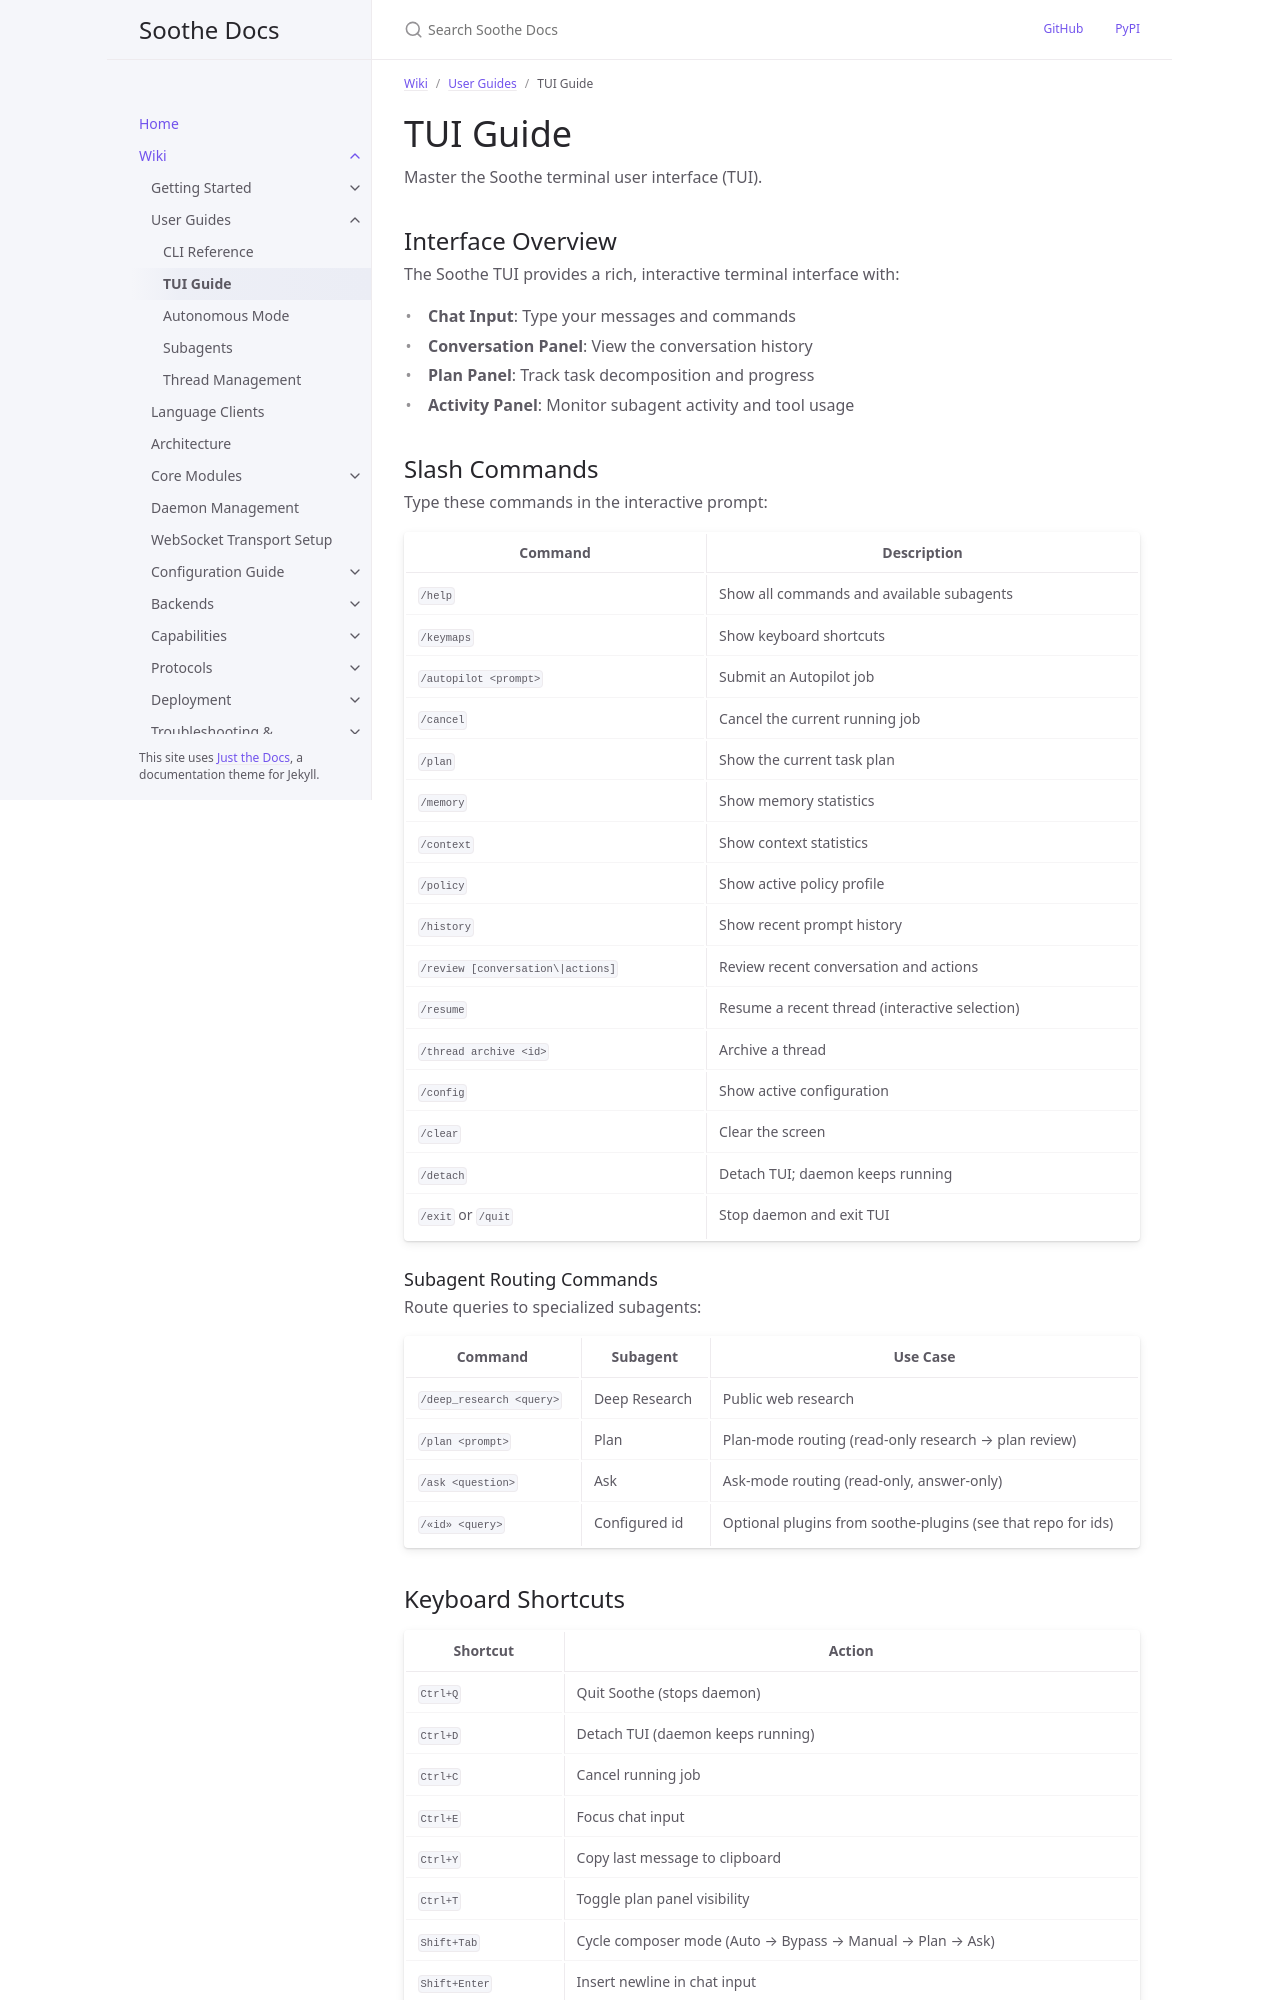

repository: mirasoth/soothe · page: wiki/tui-guide.html · generator: jekyll

---
title: TUI Guide
parent: User Guides
nav_order: 2
description: >-
  Terminal user interface walkthrough — slash commands, panels, shortcuts.
---

# TUI Guide

Master the Soothe terminal user interface (TUI).

## Interface Overview

The Soothe TUI provides a rich, interactive terminal interface with:
- **Chat Input**: Type your messages and commands
- **Conversation Panel**: View the conversation history
- **Plan Panel**: Track task decomposition and progress
- **Activity Panel**: Monitor subagent activity and tool usage

## Slash Commands

Type these commands in the interactive prompt:

| Command | Description |
|---------|-------------|
| `/help` | Show all commands and available subagents |
| `/keymaps` | Show keyboard shortcuts |
| `/autopilot <prompt>` | Submit an Autopilot job |
| `/cancel` | Cancel the current running job |
| `/plan` | Show the current task plan |
| `/memory` | Show memory statistics |
| `/context` | Show context statistics |
| `/policy` | Show active policy profile |
| `/history` | Show recent prompt history |
| `/review [conversation\|actions]` | Review recent conversation and actions |
| `/resume` | Resume a recent thread (interactive selection) |
| `/thread archive <id>` | Archive a thread |
| `/config` | Show active configuration |
| `/clear` | Clear the screen |
| `/detach` | Detach TUI; daemon keeps running |
| `/exit` or `/quit` | Stop daemon and exit TUI |

### Subagent Routing Commands

Route queries to specialized subagents:

| Command | Subagent | Use Case |
|---------|----------|----------|
| `/deep_research <query>` | Deep Research | Public web research |
| `/plan <prompt>` | Plan | Plan-mode routing (read-only research → plan review) |
| `/ask <question>` | Ask | Ask-mode routing (read-only, answer-only) |
| `/«id» <query>` | Configured id | Optional plugins from soothe-plugins (see that repo for ids) |
